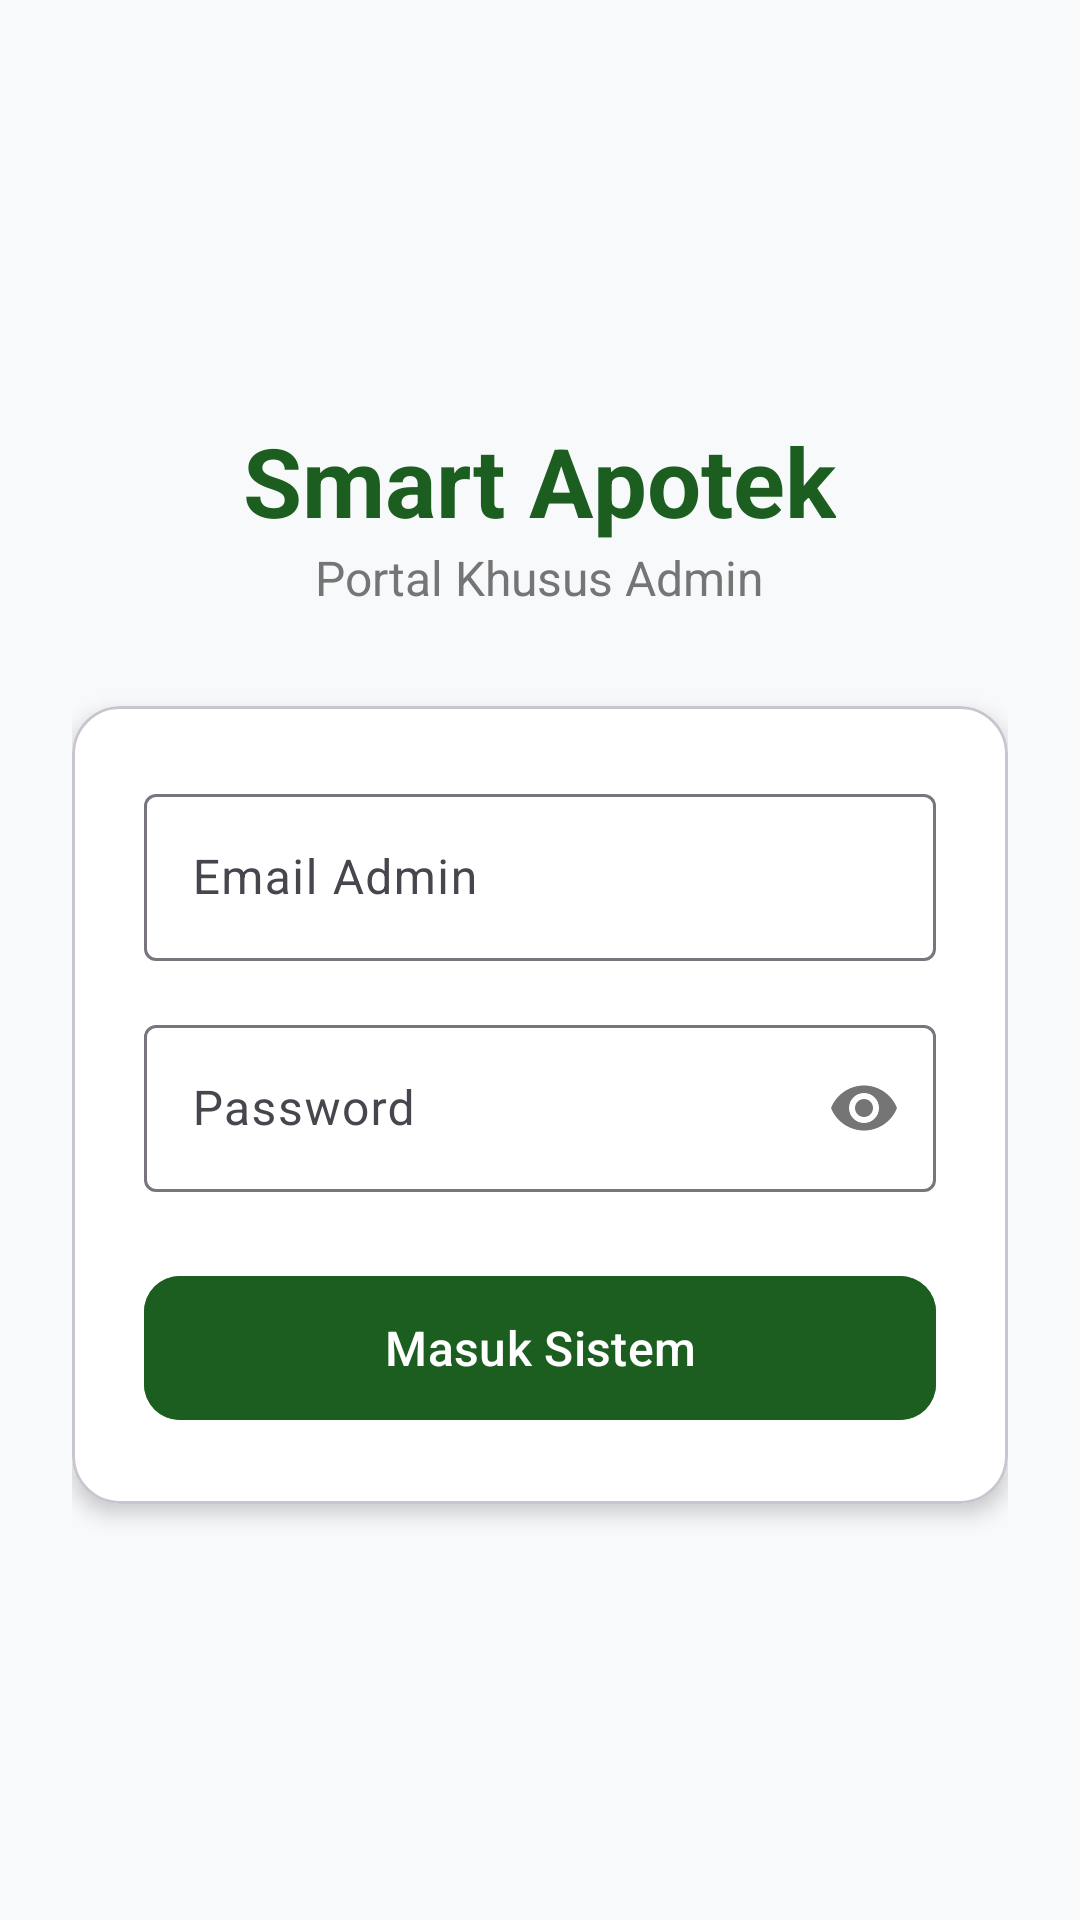

Android layout source for this screen:
<!-- AndroidManifest.xml: application theme Theme.Smart_apotek -->
<!-- res/layout/activity_login_admin.xml -->
<?xml version="1.0" encoding="utf-8"?>
<LinearLayout xmlns:android="http://schemas.android.com/apk/res/android"
    xmlns:app="http://schemas.android.com/apk/res-auto"
    android:layout_width="match_parent"
    android:layout_height="match_parent"
    android:orientation="vertical"
    android:gravity="center"
    android:background="#F8F9FA"
    android:padding="24dp">

    <TextView
        android:layout_width="wrap_content"
        android:layout_height="wrap_content"
        android:text="Smart Apotek"
        android:textStyle="bold"
        android:textSize="32sp"
        android:textColor="#1B5E20"/>

    <TextView
        android:layout_width="wrap_content"
        android:layout_height="wrap_content"
        android:text="Portal Khusus Admin"
        android:textSize="16sp"
        android:textColor="#757575"
        android:layout_marginBottom="32dp"/>

    <com.google.android.material.card.MaterialCardView
        android:layout_width="match_parent"
        android:layout_height="wrap_content"
        app:cardCornerRadius="16dp"
        app:cardElevation="4dp"
        app:cardBackgroundColor="@android:color/white">

        <LinearLayout
            android:layout_width="match_parent"
            android:layout_height="wrap_content"
            android:orientation="vertical"
            android:padding="24dp">

            <com.google.android.material.textfield.TextInputLayout
                android:layout_width="match_parent"
                android:layout_height="wrap_content"
                android:hint="Email Admin"
                style="@style/Widget.Material3.TextInputLayout.OutlinedBox">

                <com.google.android.material.textfield.TextInputEditText
                    android:id="@+id/etEmail"
                    android:layout_width="match_parent"
                    android:layout_height="wrap_content"
                    android:inputType="textEmailAddress"/>
            </com.google.android.material.textfield.TextInputLayout>

            <com.google.android.material.textfield.TextInputLayout
                android:layout_width="match_parent"
                android:layout_height="wrap_content"
                android:hint="Password"
                android:layout_marginTop="16dp"
                app:passwordToggleEnabled="true"
                style="@style/Widget.Material3.TextInputLayout.OutlinedBox">

                <com.google.android.material.textfield.TextInputEditText
                    android:id="@+id/etPassword"
                    android:layout_width="match_parent"
                    android:layout_height="wrap_content"
                    android:inputType="textPassword"/>
            </com.google.android.material.textfield.TextInputLayout>

            <com.google.android.material.button.MaterialButton
                android:id="@+id/btnLogin"
                android:layout_width="match_parent"
                android:layout_height="56dp"
                android:text="Masuk Sistem"
                android:layout_marginTop="24dp"
                android:textSize="16sp"
                app:cornerRadius="12dp"
                android:backgroundTint="#1B5E20"/>

        </LinearLayout>
    </com.google.android.material.card.MaterialCardView>
</LinearLayout>
<!-- resources referenced by this layout -->
<resources>
  <style name="Theme.Smart_apotek" parent="Base.Theme.Smart_apotek" />
  <style name="Base.Theme.Smart_apotek" parent="Theme.Material3.DayNight.NoActionBar">
          
          
      </style>
</resources>
